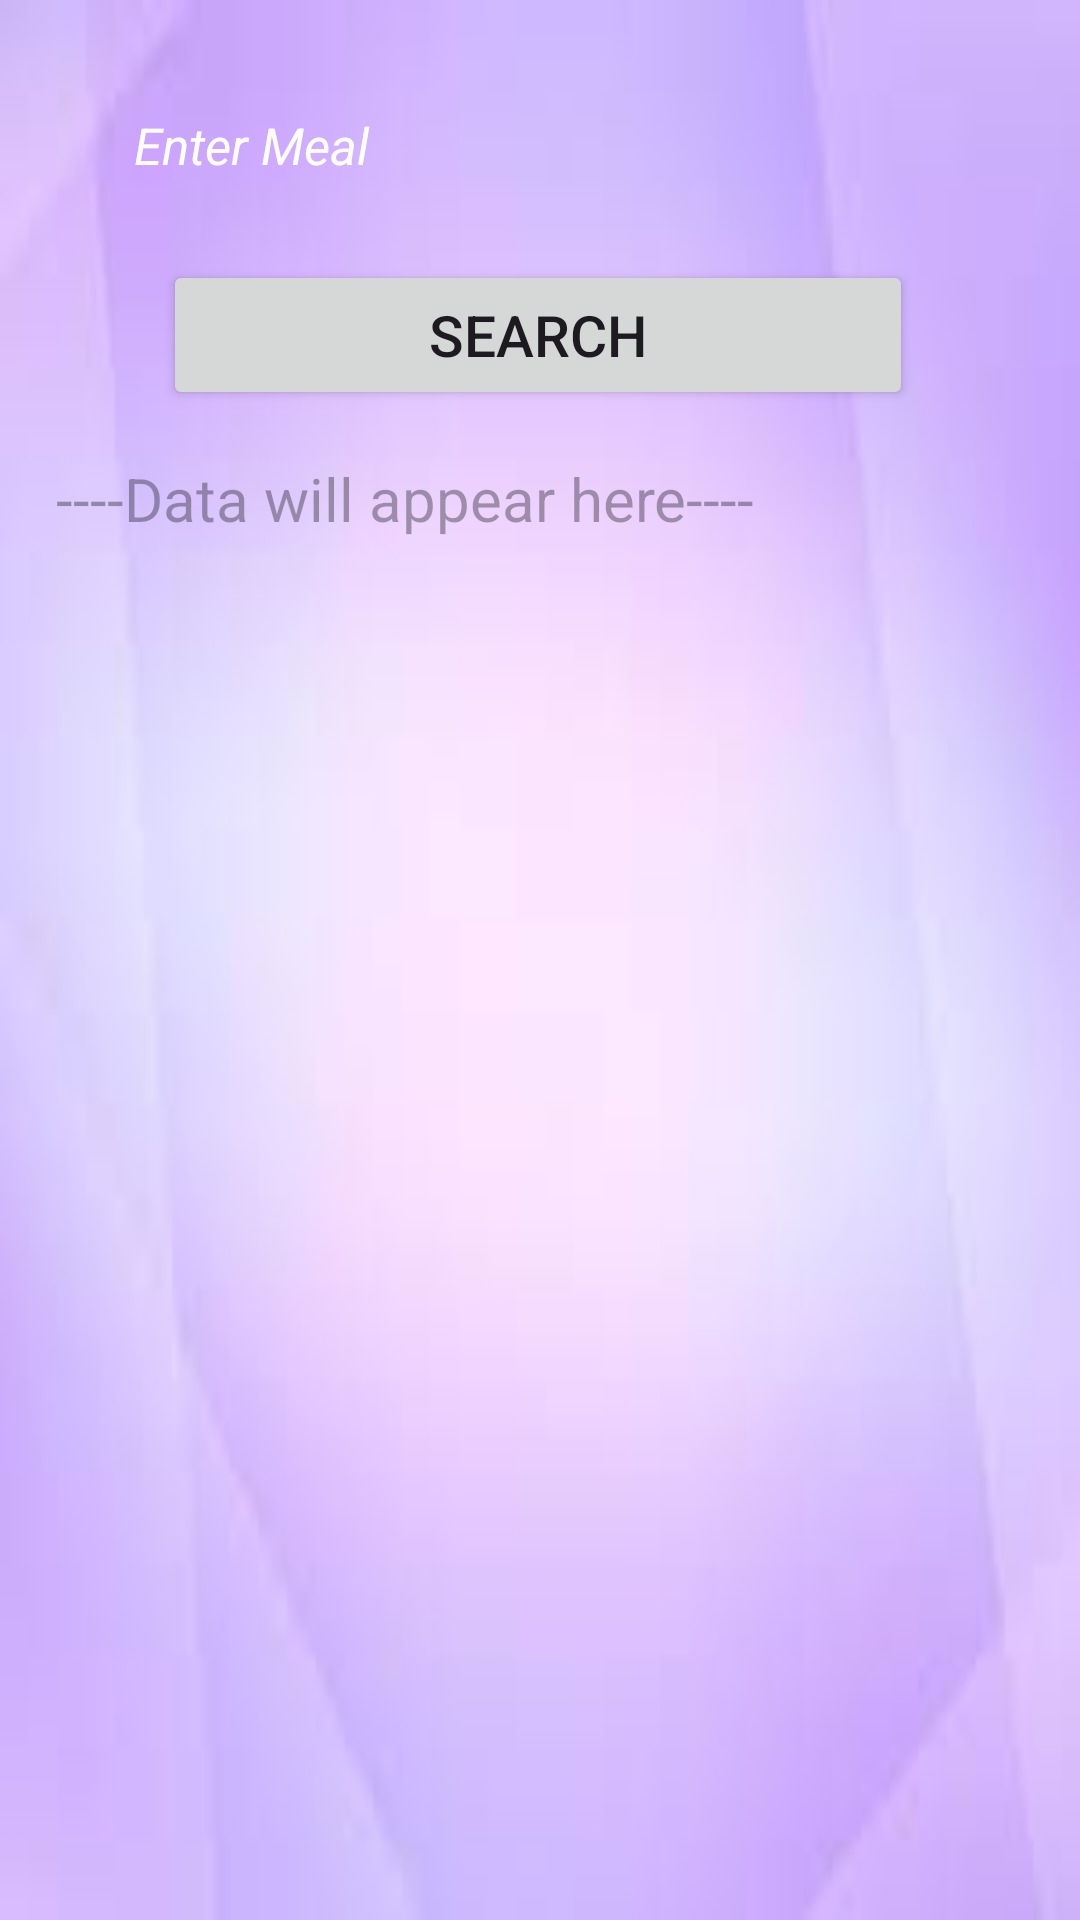

Android layout source for this screen:
<!-- AndroidManifest.xml: application theme Theme.CWw1867645 -->
<!-- res/layout/activity_all_meals.xml -->
<?xml version="1.0" encoding="utf-8"?>
<androidx.constraintlayout.widget.ConstraintLayout xmlns:android="http://schemas.android.com/apk/res/android"
    xmlns:app="http://schemas.android.com/apk/res-auto"
    xmlns:tools="http://schemas.android.com/tools"
    android:layout_width="match_parent"
    android:layout_height="match_parent"
    android:background="@drawable/bg2"
    tools:context=".All_meals">

    <EditText
        android:id="@+id/searchText"
        android:layout_width="294dp"
        android:layout_height="55dp"
        android:background="@drawable/purple"
        android:drawablePadding="12dp"
        android:ems="10"
        android:hint="Enter Meal "
        android:paddingStart="12dp"
        android:paddingEnd="12dp"
        android:textColor="@color/white"
        android:textColorHint="@color/white"
        android:textSize="17sp"
        android:textStyle="italic"
        app:layout_constraintBottom_toBottomOf="parent"
        app:layout_constraintEnd_toEndOf="parent"
        app:layout_constraintHorizontal_bias="0.494"
        app:layout_constraintStart_toStartOf="parent"
        app:layout_constraintTop_toTopOf="parent"
        app:layout_constraintVertical_bias="0.036"
        />

    <Button
        android:id="@+id/searchBtn"
        android:layout_width="250dp"
        android:layout_height="50dp"
        android:layout_gravity="center"
        android:text="SEARCH"
        android:textSize="19sp"
        android:textColorHighlight="#8F4C4C"
        android:textColorLink="#FFFFFF"
        app:layout_constraintBottom_toBottomOf="parent"
        app:layout_constraintEnd_toEndOf="parent"
        app:layout_constraintHorizontal_bias="0.493"
        app:layout_constraintStart_toStartOf="parent"
        app:layout_constraintTop_toTopOf="parent"
        app:layout_constraintVertical_bias="0.147" />

    <ScrollView
        android:layout_width="322dp"
        android:layout_height="514dp"
        android:layout_marginTop="16dp"
        android:fillViewport="true"
        android:measureAllChildren="true"
        app:layout_constraintEnd_toEndOf="parent"
        app:layout_constraintHorizontal_bias="0.494"
        app:layout_constraintStart_toStartOf="parent"
        app:layout_constraintTop_toBottomOf="@+id/searchBtn">

        <TextView
            android:id="@+id/data2"
            android:layout_width="match_parent"
            android:layout_height="wrap_content"
            android:hint="----Data will appear here----"
            android:textColor="@color/black"
            android:textSize="20sp" />
    </ScrollView>

</androidx.constraintlayout.widget.ConstraintLayout>
<!-- resources referenced by this layout -->
<resources>
  <!-- drawable bg2: jpeg bitmap (drawable, 1953 bytes) -->
  <style name="Theme.CWw1867645" parent="Base.Theme.CWw1867645" />
  <style name="Base.Theme.CWw1867645" parent="Theme.Material3.DayNight.NoActionBar">
          
          
      </style>
  <!-- not gathered from this repository: default colours our renderer supplied (Android Studio template values) -->
  <color name="black">#FF000000</color>
  <color name="white">#FFFFFFFF</color>
</resources>
